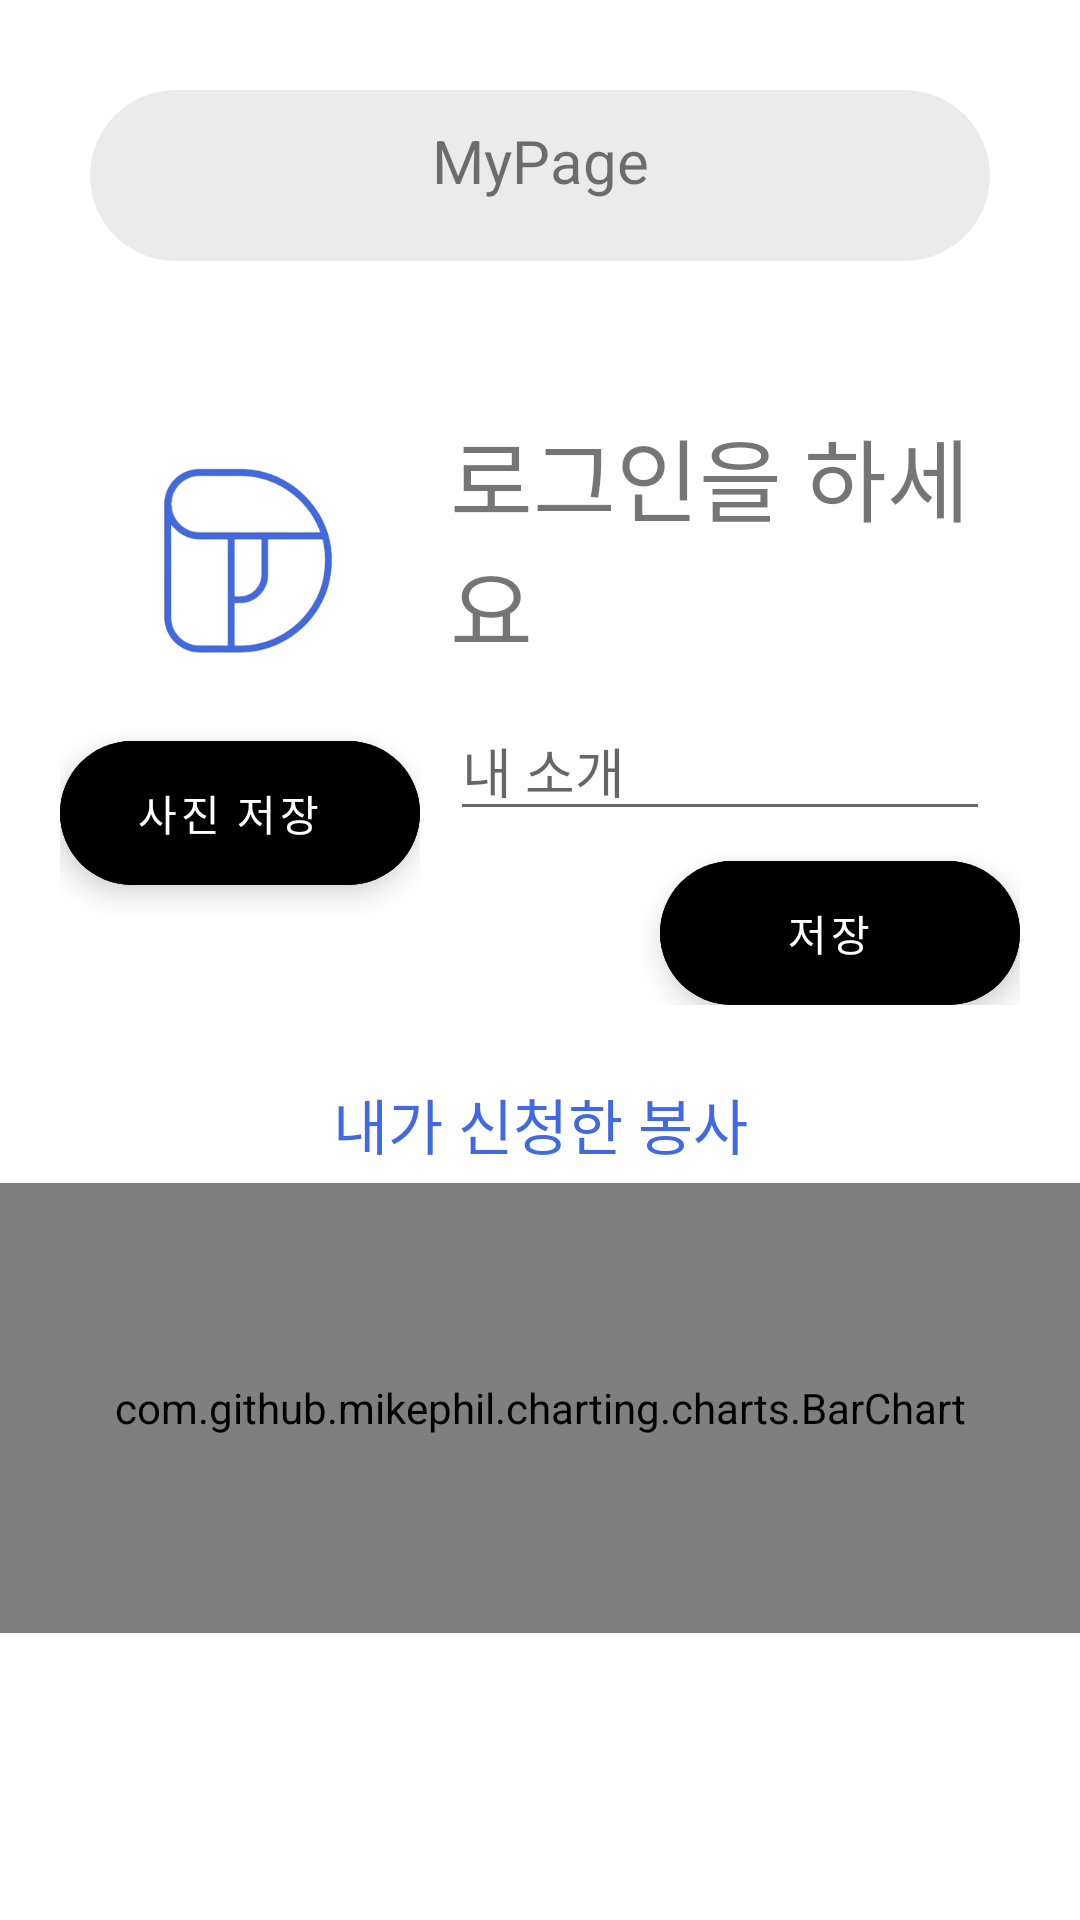

Produce the Android XML layout that renders to this screen, including the resource entries it uses.
<!-- AndroidManifest.xml: application theme Theme.My18 -->
<!-- res/layout/fragment_retrofit.xml -->
<LinearLayout xmlns:android="http://schemas.android.com/apk/res/android"
    xmlns:tools="http://schemas.android.com/tools"
    android:layout_width="match_parent"
    android:layout_height="match_parent"
    android:orientation="vertical"
    tools:context=".RetrofitFragment">

    <TextView
        android:layout_width="match_parent"
        android:layout_height="wrap_content"
        android:text="MyPage"
        android:background="@drawable/text_view_border"
        android:gravity="center_horizontal"
        android:paddingTop="10dp"
        android:layout_margin="30dp"
        android:paddingBottom="20dp"
        android:textSize="20dp" />

    <LinearLayout
        android:layout_width="match_parent"
        android:layout_height="wrap_content"
        android:orientation="horizontal"
        android:layout_marginBottom="5dp"
        android:layout_margin="20dp">
        <LinearLayout
            android:layout_width="wrap_content"
            android:layout_height="match_parent"
            android:orientation="vertical">
        <ImageView
            android:id="@+id/userImg"
            android:src="@drawable/blue"
            android:layout_width="100dp"
            android:layout_height="100dp"
            android:layout_gravity="center"
            android:padding="10dp"/>

            <com.google.android.material.floatingactionbutton.ExtendedFloatingActionButton
                android:id="@+id/btnGallery"
                android:layout_width="wrap_content"
                android:layout_height="wrap_content"
                android:layout_marginTop="10dp"
                android:backgroundTint="@color/blue"
                android:gravity="center"
                android:text="사진 저장"
                android:textColor="@color/white" />
        </LinearLayout>
        <LinearLayout
            android:layout_width="match_parent"
            android:layout_height="wrap_content"
            android:orientation="vertical">
        <TextView
            android:id="@+id/email"
            android:layout_width="match_parent"
            android:layout_height="match_parent"
            android:text="로그인을 하세요"
            android:layout_marginLeft="10dp"
            android:textSize="30dp" />


        <EditText
            android:id="@+id/introEditText"
            android:layout_width="match_parent"
            android:layout_height="wrap_content"
            android:hint="내 소개"
            android:layout_margin="10dp"
            android:autofillHints="" />

            <com.google.android.material.floatingactionbutton.ExtendedFloatingActionButton
                android:id="@+id/saveButton"
                android:layout_width="wrap_content"
                android:layout_height="wrap_content"
                android:layout_gravity="end"
                android:gravity="center"
                android:text="저장"
                android:textColor="@color/white"
                android:backgroundTint="@color/blue"/>


        </LinearLayout>
    </LinearLayout>


    <TextView
        android:layout_width="match_parent"
        android:layout_height="wrap_content"
        android:text="내가 신청한 봉사"
        android:gravity="center_horizontal"
        android:layout_marginTop="5dp"
        android:layout_marginBottom="5dp"
        android:textColor="#4169E1"
        android:textSize="20dp" />

    <com.github.mikephil.charting.charts.BarChart
        android:id="@+id/chart"
        android:layout_width="match_parent"
        android:layout_height="150dp"
        android:layout_gravity="center"/>

    <androidx.recyclerview.widget.RecyclerView
        android:id="@+id/retrofitRecyclerView"
        android:layout_width="match_parent"
        android:layout_height="match_parent" />



</LinearLayout>
<!-- resources referenced by this layout -->
<resources>
  <!-- drawable blue: png bitmap (drawable, 19319 bytes) -->
  <!-- drawable text_view_border (drawable) -->
  <?xml version="1.0" encoding="utf-8"?>
  <shape xmlns:android="http://schemas.android.com/apk/res/android">
      <solid android:color="#EBEBEB"/> 
      <corners android:radius="30dp"/> 
  
   
  </shape>
  <style name="Theme.My18" parent="Theme.MaterialComponents.DayNight.DarkActionBar">
          
          <item name="colorPrimary">@color/blue</item>
          <item name="colorPrimaryVariant">@color/blue</item>
          <item name="colorOnPrimary">@color/white</item>
          
          <item name="colorSecondary">@color/teal_200</item>
          <item name="colorSecondaryVariant">@color/teal_700</item>
          <item name="colorOnSecondary">@color/black</item>
          
          <item name="android:statusBarColor">@color/blue</item>
          
      </style>
  <!-- not gathered from this repository: default colours our renderer supplied (Android Studio template values) -->
  <color name="teal_200">#FF03DAC5</color>
  <color name="teal_700">#FF018786</color>
  <color name="black">#FF000000</color>
  <color name="white">#FFFFFFFF</color>
</resources>
